Run: headless pygame with SDL's dummy video driver; simulated clock (each Clock.tick advances the game by its frame time, no real sleeping); random seed 0; keys injected as events and as key.get_pressed() state; no mouse input.
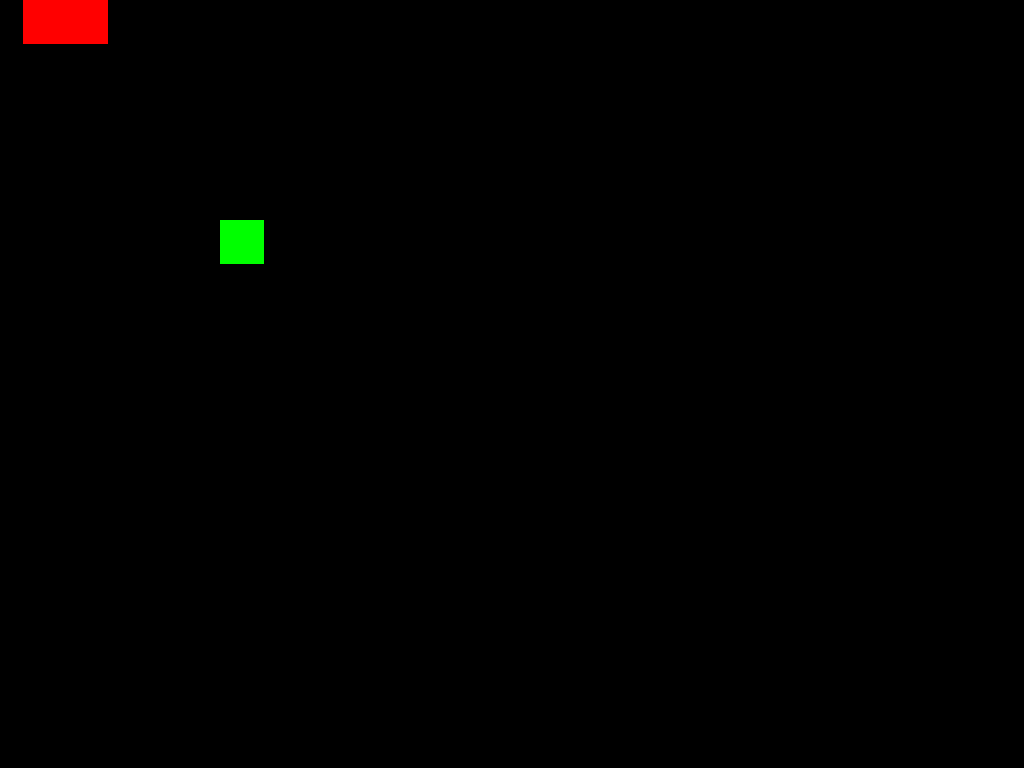
Frame 1 of 1 · flips 1–60 · no input (game ended)

The pygame program that drew these frames:

import pygame
from pygame.locals import *
from random import randint
import os

class Apple:
    step = 44

    def __init__(self, x, y):
        self.x = x * self.step
        self.y = y * self.step

    def draw(self, surface):
        pygame.draw.rect(surface, (0, 255, 0), (self.x, self.y, self.step, self.step), 0)


class Player:
    step = 44
    direction = 0
    length = 3

    updateCountMax = 2
    updateCount = 0

    def __init__(self, length):
        self.length = length
        # интерполяция
        self.x = [i * self.step for i in range(length)] + [-100.0] * 2000
        self.y = [0.0] * (length + 2000)
        # интерполяция
        self.target_x = self.x.copy()
        self.target_y = self.y.copy()
        self.speed = 8.0  

    def update(self):
        self.updateCount += 1
        if self.updateCount > self.updateCountMax:
            for i in range(self.length - 1, 0, -1):
                self.target_x[i] = self.target_x[i - 1]
                self.target_y[i] = self.target_y[i - 1]

            if self.direction == 0:
                self.target_x[0] += self.step
            elif self.direction == 1:
                self.target_x[0] -= self.step
            elif self.direction == 2:
                self.target_y[0] -= self.step
            elif self.direction == 3:
                self.target_y[0] += self.step

            self.updateCount = 0

        # интерполяция
        for i in range(self.length):
            dx = self.target_x[i] - self.x[i]
            dy = self.target_y[i] - self.y[i]
            self.x[i] += dx / self.speed
            self.y[i] += dy / self.speed

    def moveRight(self):
        if self.direction != 1:
            self.direction = 0

    def moveLeft(self):
        if self.direction != 0:
            self.direction = 1

    def moveUp(self):
        if self.direction != 3:
            self.direction = 2

    def moveDown(self):
        if self.direction != 2:
            self.direction = 3

    def draw(self, surface):
        for i in range(self.length):
            pygame.draw.rect(surface, (255, 0, 0),
                             (int(self.x[i]), int(self.y[i]), self.step, self.step), 0)


class Game:
    def isCollision(self, x1, y1, x2, y2, size):
        return x1 < x2 + size and x1 + size > x2 and y1 < y2 + size and y1 + size > y2


class SnakeApp:
    def __init__(self):
        self._running = True
        self._display_surf = None
        self.game = Game()
        self.player = Player(3)
        self.apple = Apple(5, 5)

    def on_init(self):
        pygame.init()
        os.putenv("SDL_FBDEV", "/dev/fb0")
        pygame.display.init()
        pygame.mouse.set_visible(False)
        self.DIMS = (pygame.display.Info().current_w, pygame.display.Info().current_h)
        self._display_surf = pygame.display.set_mode(self.DIMS, pygame.FULLSCREEN)
        self._running = True
        self._display_surf.fill((0, 0, 0))
        pygame.display.flip()
        self.clock = pygame.time.Clock()  # FPS

    def on_event(self, event):
        if event.type == QUIT:
            self._running = False

    def on_loop(self):
        self.player.update()

        # Snake eats apple
        for i in range(self.player.length):
            if self.game.isCollision(
                self.apple.x, self.apple.y, self.player.x[i], self.player.y[i], self.player.step
            ):
                cols = self.DIMS[0] // self.apple.step - 2
                rows = self.DIMS[1] // self.apple.step - 2
                self.apple.x = randint(2, cols) * self.apple.step
                self.apple.y = randint(2, rows) * self.apple.step
                self.player.length += 1
                # интерполяция
                self.player.x[self.player.length - 1] = self.player.target_x[self.player.length - 2]
                self.player.y[self.player.length - 1] = self.player.target_y[self.player.length - 2]
                self.player.target_x[self.player.length - 1] = self.player.x[self.player.length - 1]
                self.player.target_y[self.player.length - 1] = self.player.y[self.player.length - 1]

        # снек коллайз
        for i in range(2, self.player.length):
            if self.game.isCollision(
                self.player.x[0], self.player.y[0], self.player.x[i], self.player.y[i], self.player.step
            ):
                print("You lose! Collision")
                self._running = False

        if (
            self.player.x[0] < 0
            or self.player.y[0] < 0
            or self.player.x[0] >= self.DIMS[0]
            or self.player.y[0] >= self.DIMS[1]
        ):
            print("You lose! Out of bounds")
            self._running = False

    def on_render(self):
        self._display_surf.fill((0, 0, 0))
        self.player.draw(self._display_surf)
        self.apple.draw(self._display_surf)
        pygame.display.flip()

    def on_cleanup(self):
        pygame.quit()
        exit(0)

    def on_execute(self):
        self.on_init()
        while self._running:
            for event in pygame.event.get():
                self.on_event(event)

            keys = pygame.key.get_pressed()
            if keys[K_RIGHT]:
                self.player.moveRight()
            if keys[K_LEFT]:
                self.player.moveLeft()
            if keys[K_UP]:
                self.player.moveUp()
            if keys[K_DOWN]:
                self.player.moveDown()
            if keys[K_ESCAPE]:
                self._running = False

            self.on_loop()
            self.on_render()
            self.clock.tick(60)
        self.on_cleanup()


if __name__ == "__main__":
    app = SnakeApp()
    app.on_execute()
